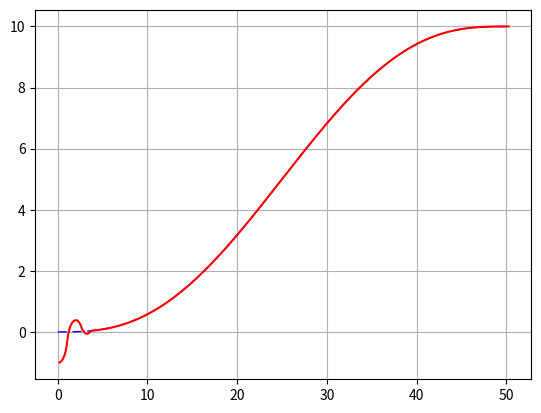

Python code for this plot:
import numpy as np
import matplotlib.pyplot as plt
from scipy.linalg import solve_continuous_are
import math

class VehicleModel:
    def __init__(self, x, y, psi, v, L, dt):
        self.x = x
        self.y = y
        self.psi = psi
        self.v = v
        self.L = L
        self.dt = dt

    def update_state(self, a, delta_f):
        self.x += self.v * np.cos(self.psi) * self.dt
        self.y += self.v * np.sin(self.psi) * self.dt
        self.psi += self.v /self.L * np.tan(delta_f) * self.dt
        self.v += a * self.dt

    def get_state(self):
        return self.x, self.y, self.psi, self.v

    def state_space(self, ref_delta, ref_yaw):
        # A = np.array([[1.0, 0.0, -self.v * self.dt *])
        A = np.matrix([
            [1.0,0.0,-self.v*self.dt*math.sin(ref_yaw)],
            [0.0,1.0,self.v*self.dt*math.cos(ref_yaw)],
            [0.0,0.0,1.0]])
        B = np.matrix([
            [self.dt*math.cos(ref_yaw),0],
            [self.dt*math.sin(ref_yaw),0],
            [self.dt*math.tan(ref_delta)/self.L, self.v*self.dt/(self.L*math.cos(ref_delta)*math.cos(ref_delta))]])
        return A, B
class LQR:
    def __init__(self):
        pass

    def calRicatti(self, A, B, Q, R):
        max_iter = 500
        eps = 1e-4
        Qf = Q
        P = Qf
        for iter in range(max_iter):
            P = solve_continuous_are(A, B, Q, R)
            if iter > 0 and np.max(np.abs(P - P_prev)) < eps:
                break
            P_prev = P
        return P

    def lqrcontrol(self, robot_state, refer_point, A, B, Q, R):
        x = robot_state[0:3] - refer_point[0:3]
        P = self.calRicatti(A, B, Q, R)
        K = -np.linalg.pinv(R + B.T @ P @ B) @ B.T @ P @ A
        u = K @ x
        u_star = u
        return u_star[0,1]


def GenerateReferenceLine():
    # 使用五次多项式生成参考路径
    x = np.linspace(0, 50, 500)
    # 五次多项式系数：y = a*x^5 + b*x^4 + c*x^3 + d*x^2 + e*x + f
    # 这里我们假设一些边界条件来求解多项式系数
    # 假设起点 (0, 0)，终点 (50, 10)，初始斜率0，终点斜率0，初始曲率0，终点曲率0
    
    # 构建系数矩阵和结果向量
    A = np.array([
        [0, 0, 0, 0, 0, 1],           # y(0) = 0
        [50**5, 50**4, 50**3, 50**2, 50, 1],  # y(50) = 10
        [0, 0, 0, 0, 1, 0],           # y'(0) = 0
        [5*50**4, 4*50**3, 3*50**2, 2*50, 1, 0], # y'(50) = 0
        [0, 0, 0, 2, 0, 0],           # y''(0) = 0
        [20*50**3, 12*50**2, 6*50, 2, 0, 0]   # y''(50) = 0
    ])
    b = np.array([0, 10, 0, 0, 0, 0])
    
    # 求解系数
    coeffs = np.linalg.solve(A, b)
    a, b, c, d, e, f = coeffs
    
    # 计算y值
    y = a*x**5 + b*x**4 + c*x**3 + d*x**2 + e*x + f

    # 计算theta角
    y_dot = 5*a*x**4 + 4*b*x**3 + 3*c*x**2 + 2*d*x + e
    theta = np.arctan(y_dot)

    # 计算曲率k
    k = (20*a*x**3 + 12*b*x**2 + 6*c*x + 2*d) / ((1 + y_dot**2)**1.5)
    
    # 返回参考路径点
    ref_line = np.column_stack((x, y, theta, k))
    return ref_line

def calcNearestPoint(x, y, reference_line):
    min_d = float('inf')
    nearest_point = [x, y]
    for [rx, ry, rtheta, rk] in  reference_line:
        dx = x - rx
        dy = y - ry
        d = np.hypot(dx, dy)
        if d < min_d:
            min_d = d
            nearest_point = [rx, ry, rtheta, rk]
    return nearest_point

if __name__ == "__main__":
    ugv = VehicleModel(0, -1, 0, 2, 1, 0.1)
    lqr = LQR()
    ref_line = GenerateReferenceLine()
    figure = plt.figure(1)
    # ax = figure.add_subplot(111)
    # ax.plot(ref_line[:, 0], ref_line[:, 1], color='blue')

    init_state = [1, 0]
    Q = np.diag([3, 3, 3])
    R = np.diag([2, 2])
    x_ = []
    y_ = []
    for i in range(500):
        robot_state = np.zeros(4)
        robot_state[0] = ugv.x
        robot_state[1] = ugv.y
        robot_state[2] = ugv.psi
        robot_state[3] = ugv.v
        x, y, ref_yaw, k = calcNearestPoint(robot_state[0], robot_state[1], ref_line)
        ref_delta = math.atan2(ugv.L * k, 1)
        A, B = ugv.state_space(ref_delta, ref_yaw)
        delta = lqr.lqrcontrol(robot_state, [x, y,ref_yaw], A, B, Q, R)
        delta += ref_delta
        delta = np.clip(delta, -np.pi/4, np.pi/4)
        ugv.update_state(0, delta)
        x_.append(ugv.x)
        y_.append(ugv.y)


        plt.cla()
        plt.plot(ref_line[:, 0], ref_line[:, 1], "-.b", linewidth=1.0, label="course")
        plt.plot(x_,y_,"-r",label="trajectory")
        plt.grid(True)
        plt.pause(0.001)

        if np.linalg.norm(robot_state[0:2] - ref_line[-1, 0:2])<=0.1:
            print("reach goal")
            break
    # plt.show()
